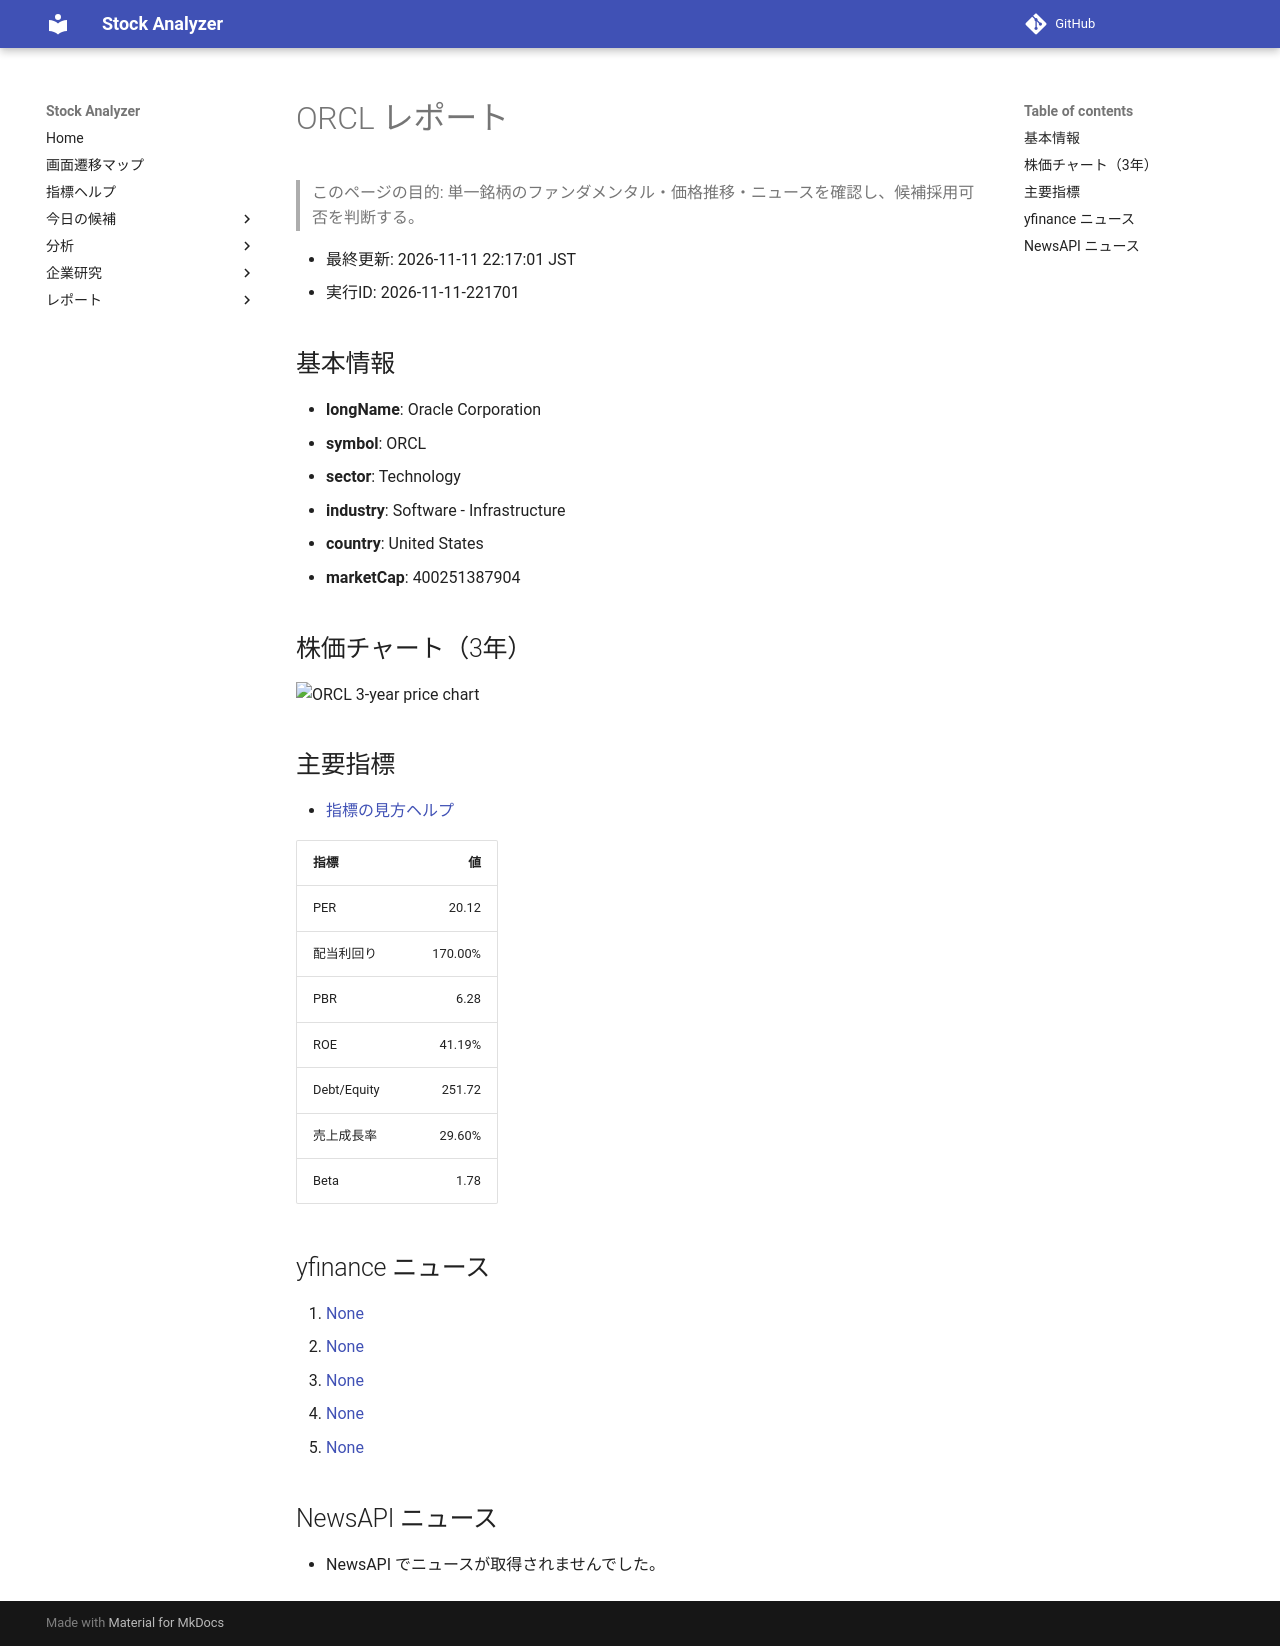

repository: Yumi-note/Making-APP · page: reports/2026-11-11/221701/ORCL/index.html · generator: mkdocs

# ORCL レポート

> このページの目的: 単一銘柄のファンダメンタル・価格推移・ニュースを確認し、候補採用可否を判断する。

- 最終更新: 2026-11-11 22:17:01 JST
- 実行ID: 2026-11-11-221701

## 基本情報

- **longName**: Oracle Corporation
- **symbol**: ORCL
- **sector**: Technology
- **industry**: Software - Infrastructure
- **country**: United States
- **marketCap**: 400251387904

## 株価チャート（3年）

![ORCL 3-year price chart](ORCL_3y.png)

## 主要指標

- [指標の見方ヘルプ](../../../../indicators.md)

| 指標 | 値 |
|---|---:|
| PER | 20.12 |
| 配当利回り | 170.00% |
| PBR | 6.28 |
| ROE | 41.19% |
| Debt/Equity | 251.72 |
| 売上成長率 | 29.60% |
| Beta | 1.78 |

## yfinance ニュース

1. [None](None)
2. [None](None)
3. [None](None)
4. [None](None)
5. [None](None)

## NewsAPI ニュース

- NewsAPI でニュースが取得されませんでした。
